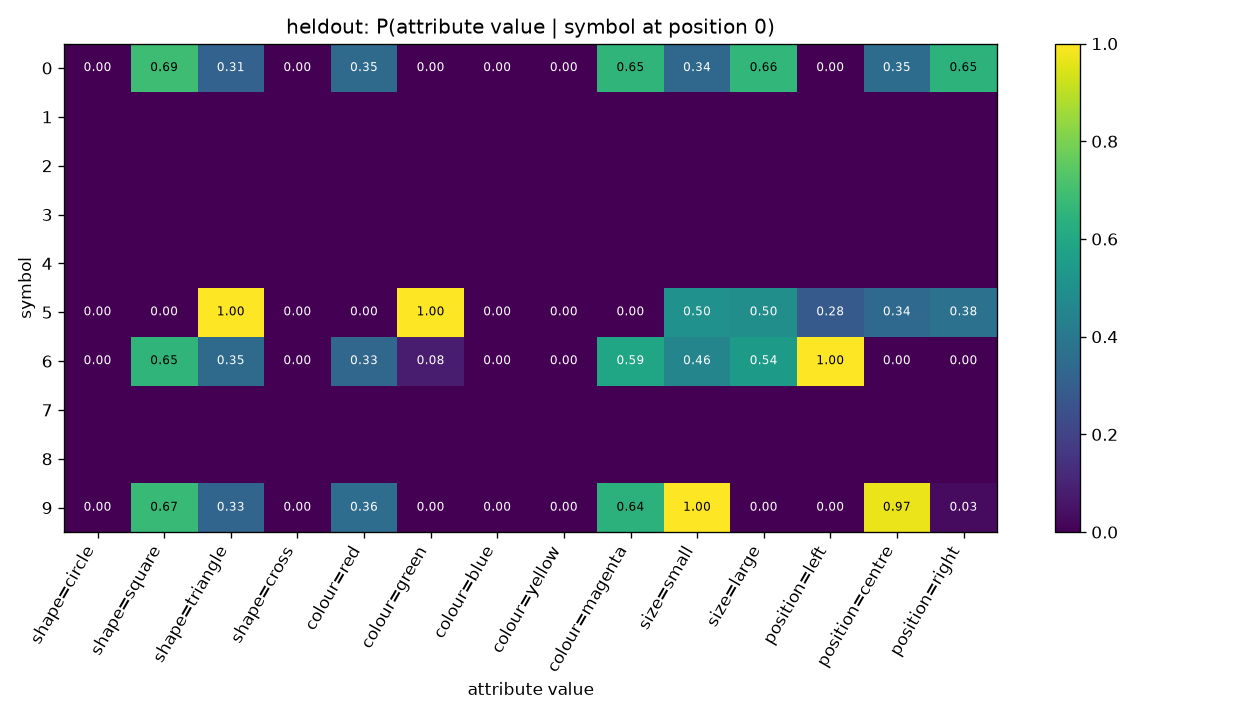

Data behind this chart, as committed beside it:
symbol, shape=circle, shape=square, shape=triangle, shape=cross, colour=red, colour=green, colour=blue, colour=yellow, colour=magenta, size=small, size=large, position=left, position=centre, position=right
0, 0.0, 0.6875, 0.3125, 0.0, 0.3451, 0.0, 0.0, 0.0, 0.6549, 0.337, 0.663, 0.0, 0.3533, 0.6467
1, , , , , , , , , , , , , , 
2, , , , , , , , , , , , , , 
3, , , , , , , , , , , , , , 
4, , , , , , , , , , , , , , 
5, 0.0, 0.0, 1.0, 0.0, 0.0, 1.0, 0.0, 0.0, 0.0, 0.5041, 0.4959, 0.2828, 0.3402, 0.377
6, 0.0, 0.6525, 0.3475, 0.0, 0.3282, 0.08108, 0.0, 0.0, 0.5907, 0.4556, 0.5444, 1.0, 0.0, 0.0
7, , , , , , , , , , , , , , 
8, , , , , , , , , , , , , , 
9, 0.0, 0.6744, 0.3256, 0.0, 0.3566, 0.0, 0.0, 0.0, 0.6434, 1.0, 0.0, 0.0, 0.969, 0.03101
